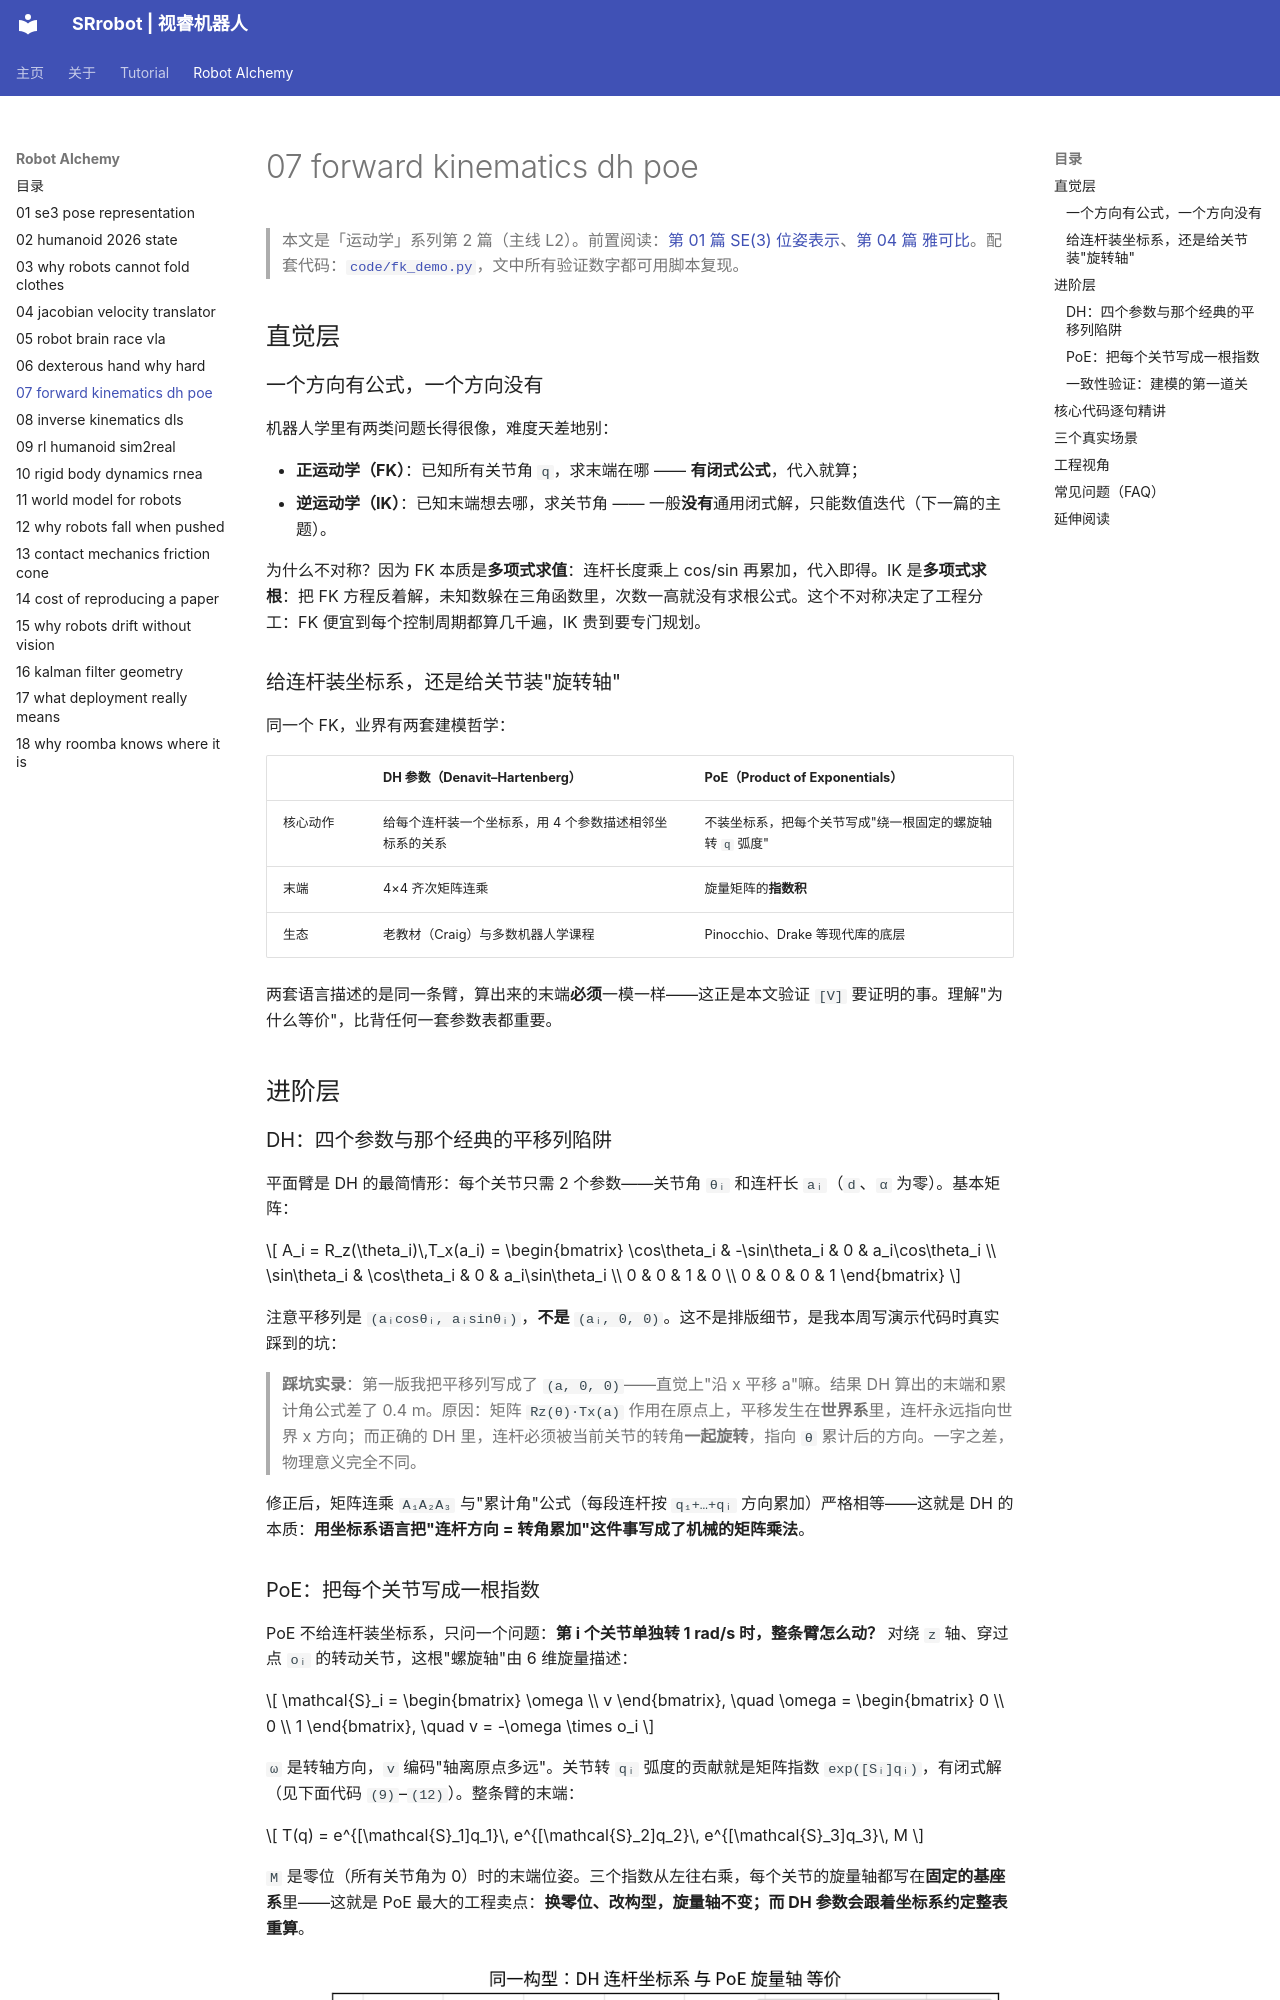

repository: SRrobot-ShiRui/Learning-Robotics-for-beginners · page: Robot_Alchemy/07-forward-kinematics-dh-poe/index.html · generator: mkdocs

---
description: "正运动学系统讲解：标准 DH 参数建模、齐次矩阵连乘的平移列陷阱、乘积指数 PoE 公式逐句实现，DH/DH矩阵/PoE 三种写法一致性验证到 1e-15，含工作空间分析、机械臂标定等真实场景与可运行 Python 代码"
---

> 本文是「运动学」系列第 2 篇（主线 L2）。前置阅读：[第 01 篇 SE(3) 位姿表示](01-se3-pose-representation.md)、[第 04 篇 雅可比](04-jacobian-velocity-translator.md)。配套代码：[`code/fk_demo.py`](https://github.com/SRrobot-ShiRui/Learning-Robotics-for-beginners/blob/main/code/fk_demo.py)，文中所有验证数字都可用脚本复现。

## 直觉层

### 一个方向有公式，一个方向没有

机器人学里有两类问题长得很像，难度天差地别：

- **正运动学（FK）**：已知所有关节角 `q`，求末端在哪 —— **有闭式公式**，代入就算；
- **逆运动学（IK）**：已知末端想去哪，求关节角 —— 一般**没有**通用闭式解，只能数值迭代（下一篇的主题）。

为什么不对称？因为 FK 本质是**多项式求值**：连杆长度乘上 cos/sin 再累加，代入即得。IK 是**多项式求根**：把 FK 方程反着解，未知数躲在三角函数里，次数一高就没有求根公式。这个不对称决定了工程分工：FK 便宜到每个控制周期都算几千遍，IK 贵到要专门规划。

### 给连杆装坐标系，还是给关节装"旋转轴"

同一个 FK，业界有两套建模哲学：

| | **DH 参数**（Denavit–Hartenberg） | **PoE**（Product of Exponentials） |
|---|---|---|
| 核心动作 | 给每个连杆装一个坐标系，用 4 个参数描述相邻坐标系的关系 | 不装坐标系，把每个关节写成"绕一根固定的螺旋轴转 `q` 弧度" |
| 末端 | 4×4 齐次矩阵连乘 | 旋量矩阵的**指数积** |
| 生态 | 老教材（Craig）与多数机器人学课程 | Pinocchio、Drake 等现代库的底层 |

两套语言描述的是同一条臂，算出来的末端**必须**一模一样——这正是本文验证 `[V]` 要证明的事。理解"为什么等价"，比背任何一套参数表都重要。

## 进阶层

### DH：四个参数与那个经典的平移列陷阱

平面臂是 DH 的最简情形：每个关节只需 2 个参数——关节角 `θᵢ` 和连杆长 `aᵢ`（`d`、`α` 为零）。基本矩阵：

$$
A_i = R_z(\theta_i)\,T_x(a_i)
= \begin{bmatrix} \cos\theta_i & -\sin\theta_i & 0 & a_i\cos\theta_i \\ \sin\theta_i & \cos\theta_i & 0 & a_i\sin\theta_i \\ 0 & 0 & 1 & 0 \\ 0 & 0 & 0 & 1 \end{bmatrix}
$$

注意平移列是 `(aᵢcosθᵢ, aᵢsinθᵢ)`，**不是** `(aᵢ, 0, 0)`。这不是排版细节，是我本周写演示代码时真实踩到的坑：

> **踩坑实录**：第一版我把平移列写成了 `(a, 0, 0)`——直觉上"沿 x 平移 a"嘛。结果 DH 算出的末端和累计角公式差了 0.4 m。原因：矩阵 `Rz(θ)·Tx(a)` 作用在原点上，平移发生在**世界系**里，连杆永远指向世界 x 方向；而正确的 DH 里，连杆必须被当前关节的转角**一起旋转**，指向 `θ` 累计后的方向。一字之差，物理意义完全不同。

修正后，矩阵连乘 `A₁A₂A₃` 与"累计角"公式（每段连杆按 `q₁+…+qᵢ` 方向累加）严格相等——这就是 DH 的本质：**用坐标系语言把"连杆方向 = 转角累加"这件事写成了机械的矩阵乘法**。
